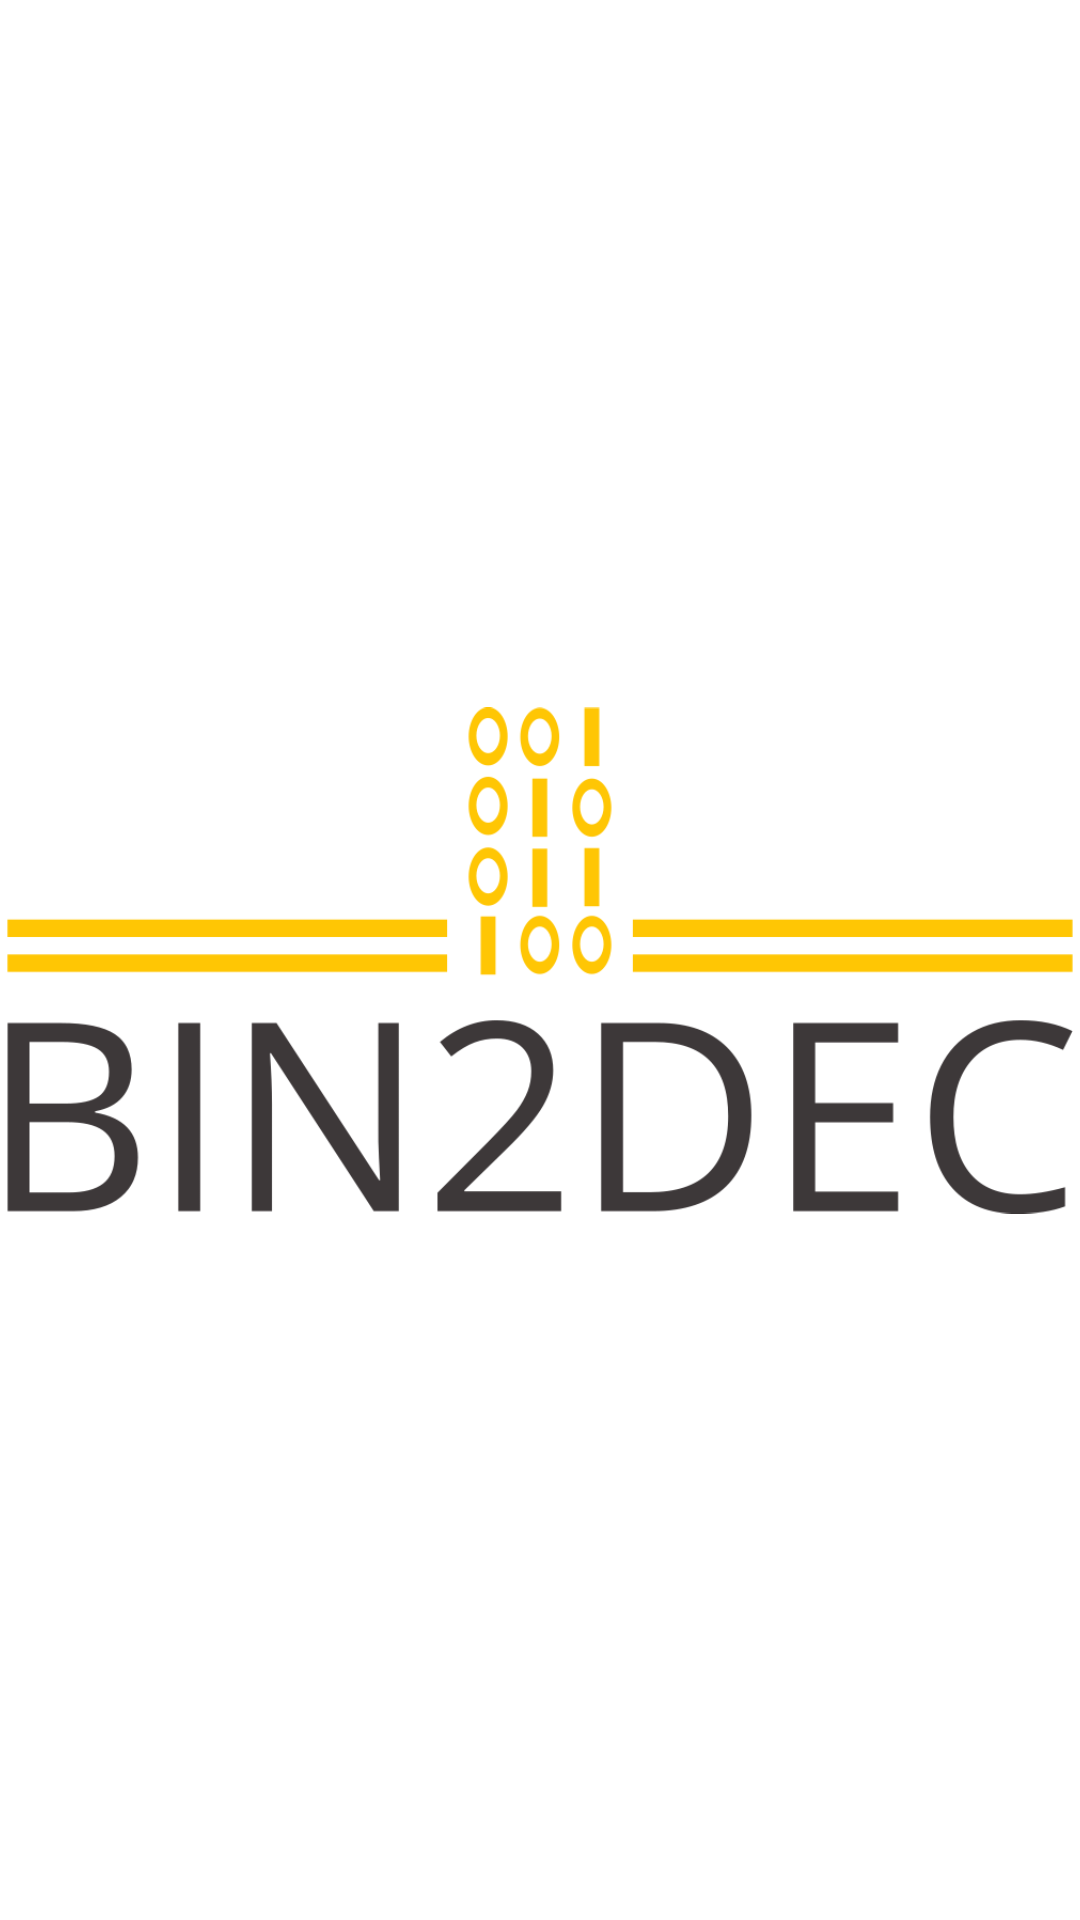

Write the Android layout XML for this screen, with the resource values it uses.
<!-- AndroidManifest.xml: application theme Theme.Bin2Dec -->
<!-- res/layout/activity_main.xml -->
<?xml version="1.0" encoding="utf-8"?>
<androidx.constraintlayout.widget.ConstraintLayout xmlns:android="http://schemas.android.com/apk/res/android"
    xmlns:app="http://schemas.android.com/apk/res-auto"
    xmlns:tools="http://schemas.android.com/tools"
    android:layout_width="match_parent"
    android:layout_height="match_parent"
    android:background="#FFFFFF"
    tools:context=".MainActivity">

    <ImageView
        android:id="@+id/imageView"
        android:layout_width="356dp"
        android:layout_height="357dp"
        android:contentDescription="@string/imageDescryption"
        app:layout_constraintBottom_toBottomOf="parent"
        app:layout_constraintEnd_toEndOf="parent"
        app:layout_constraintStart_toStartOf="parent"
        app:layout_constraintTop_toTopOf="parent"
        app:srcCompat="@drawable/logo_no_background" />
</androidx.constraintlayout.widget.ConstraintLayout>
<!-- resources referenced by this layout -->
<resources>
  <!-- drawable logo_no_background: png bitmap (drawable-normal, 29242 bytes) -->
  <string name="imageDescryption">TODO</string>
  <style name="Theme.Bin2Dec" parent="Theme.MaterialComponents.DayNight.NoActionBar">
          
          <item name="colorPrimary">@color/purple_500</item>
          <item name="colorPrimaryVariant">@color/purple_700</item>
          <item name="colorOnPrimary">@color/white</item>
          
          <item name="colorSecondary">@color/teal_200</item>
          <item name="colorSecondaryVariant">@color/teal_700</item>
          <item name="colorOnSecondary">@color/black</item>
          
          <item name="android:statusBarColor">?attr/colorPrimaryVariant</item>
          
          <item name="android:textColorHint">@color/black</item>
      </style>
  <!-- not gathered from this repository: default colours our renderer supplied (Android Studio template values) -->
  <color name="purple_500">#FF6200EE</color>
  <color name="purple_700">#FF3700B3</color>
  <color name="teal_200">#FF03DAC5</color>
  <color name="teal_700">#FF018786</color>
  <color name="black">#FF000000</color>
  <color name="white">#FFFFFFFF</color>
</resources>
